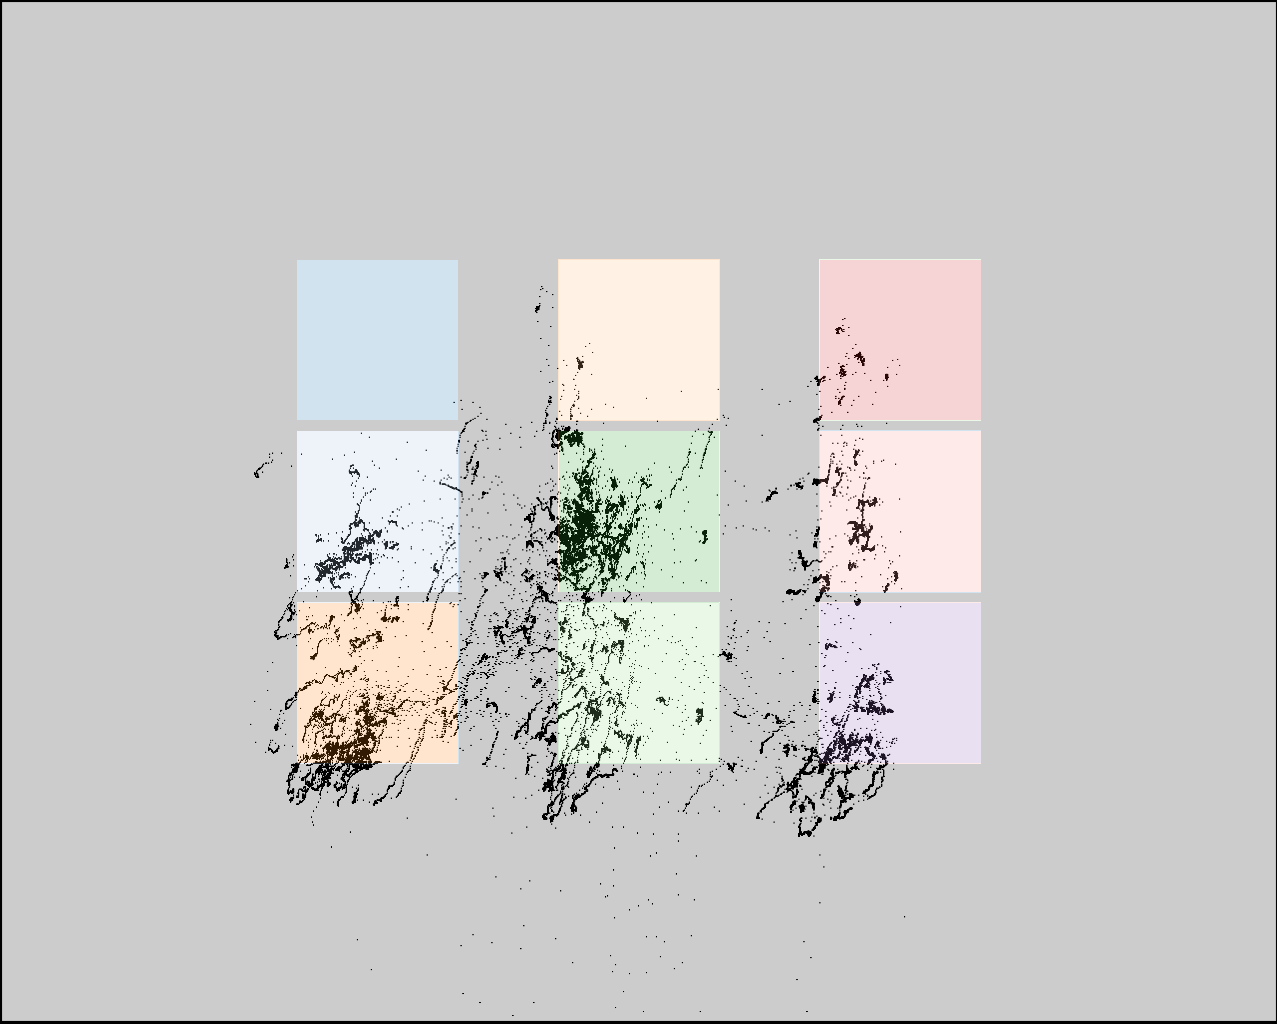

The data file committed next to this chart (first rows):
click0, click1, click2, click3, click4, click5, click6, click7, click8
374, 357, 347, 594, 593, 585, 830, 842, 826
388, 560, 747, 386, 551, 726, 381, 549, 744
